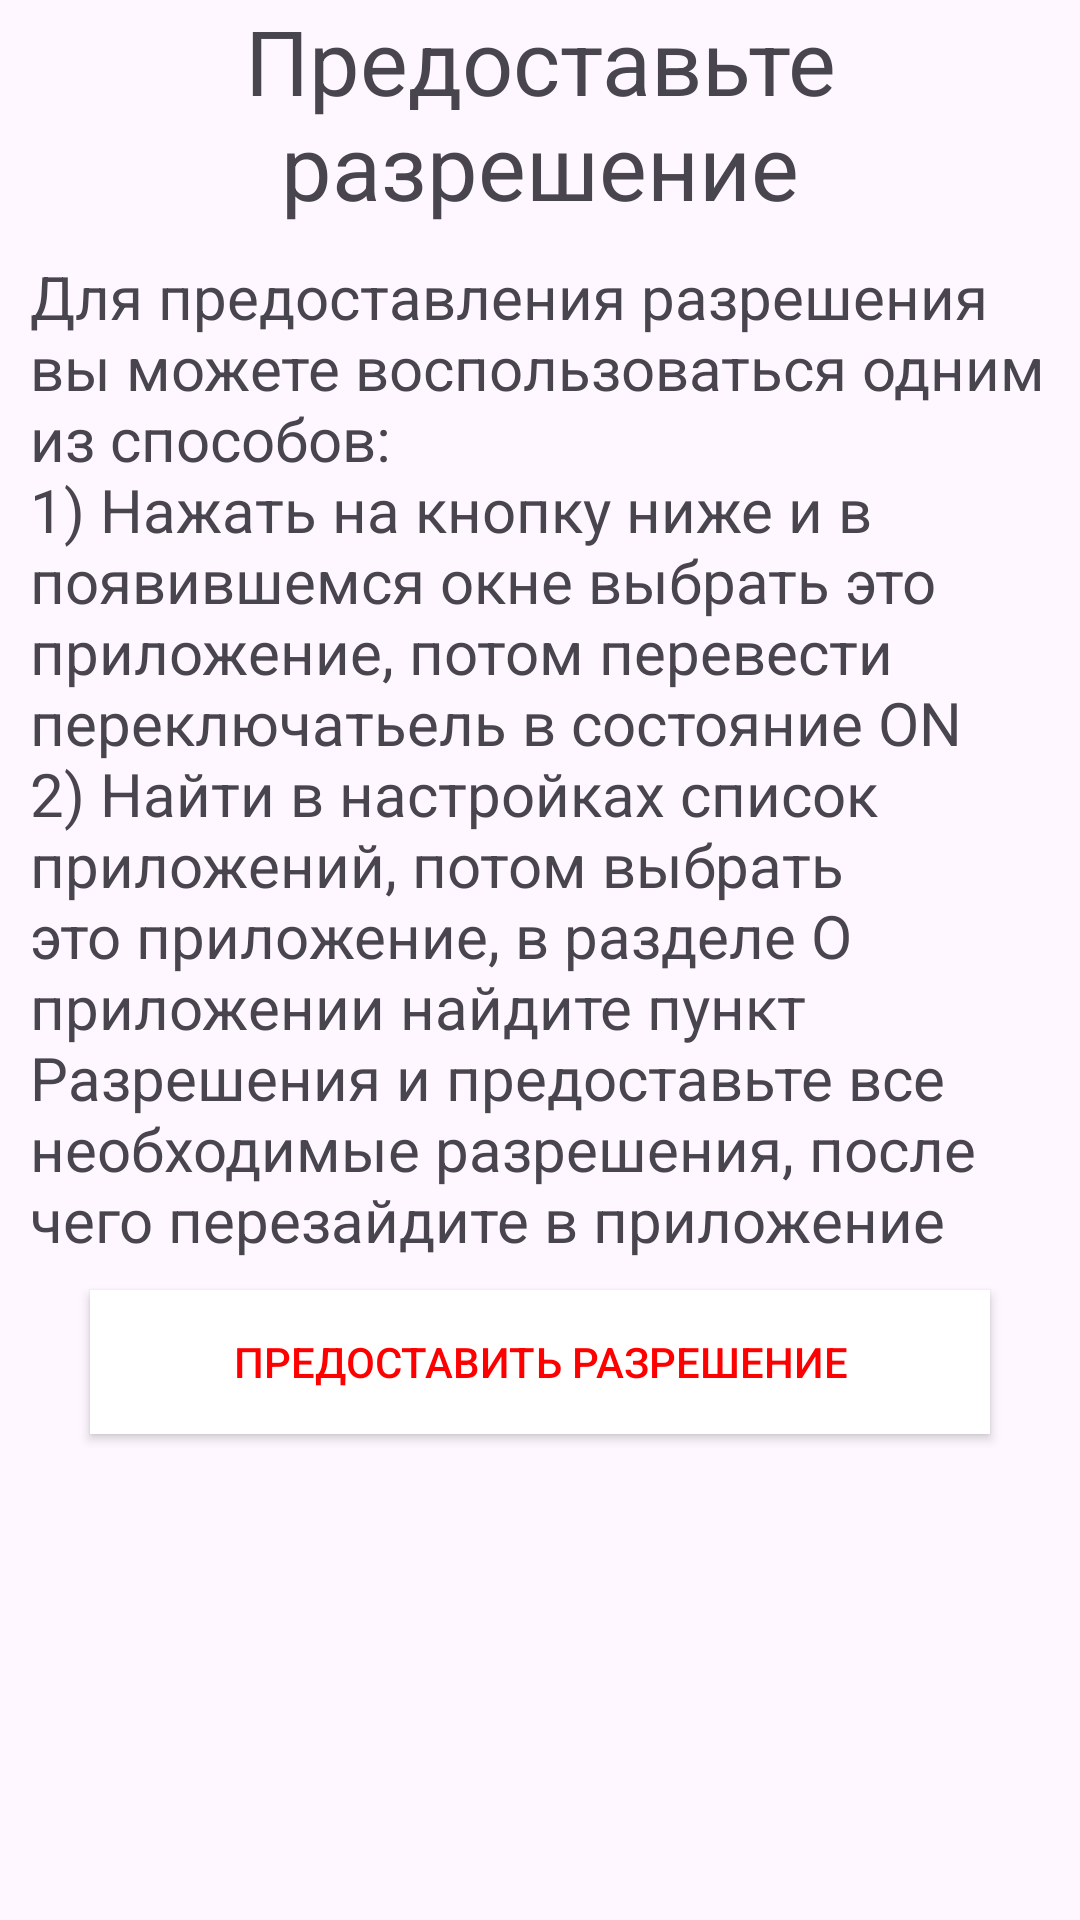

Layout XML and referenced resources for this Android screen:
<!-- AndroidManifest.xml: application theme Theme.Notes -->
<!-- res/layout/activity_permission.xml -->
<?xml version="1.0" encoding="utf-8"?>
<LinearLayout xmlns:android="http://schemas.android.com/apk/res/android"
    xmlns:app="http://schemas.android.com/apk/res-auto"
    xmlns:tools="http://schemas.android.com/tools"
    android:layout_width="match_parent"
    android:layout_height="match_parent"
    android:orientation="vertical"
    tools:context=".Permission">
    <TextView
        android:layout_width="match_parent"
        android:layout_height="wrap_content"
        android:gravity="center"
        android:textSize="30sp"
        android:text="Предоставьте разрешение">
    </TextView>
    <TextView
        android:padding="10dp"
        android:layout_width="match_parent"
        android:layout_height="wrap_content"
        android:textSize="20sp"
        android:text="@string/reguest_permission">
    </TextView>
    <androidx.appcompat.widget.AppCompatButton
        android:id="@+id/reguest_permission"
        android:layout_width="300dp"
        android:layout_gravity="center"
        android:textColor="#FF0000"
        android:background="@color/white"
        android:text="Предоставить разрешение"
        android:layout_height="wrap_content">
    </androidx.appcompat.widget.AppCompatButton>
</LinearLayout>
<!-- resources referenced by this layout -->
<resources>
  <color name="white">#FFFFFFFF</color>
  <string name="reguest_permission">Для предоставления разрешения вы можете воспользоваться одним из способов:\n1) Нажать на кнопку ниже и в появившемся окне выбрать это приложение, потом перевести переключатьель в состояние ON\n2) Найти в настройках список приложений, потом выбрать это приложение, в разделе О приложении найдите пункт Разрешения и предоставьте все необходимые разрешения, после чего перезайдите в приложение</string>
  <style name="Theme.Notes" parent="Base.Theme.Notes" />
  <style name="Base.Theme.Notes" parent="Theme.Material3.DayNight.NoActionBar">
          <item name="colorPrimary">@color/orange</item>
      </style>
  <color name="orange">#DC4600</color>
</resources>
